The GitHub repository miebi1/Fall-Armyworm-AI-Classification-Project- contains a labelled image folder "GROUP R PROJECT DATASET" with 2 categories: fall armyworm damage, healthy crops. Examples follow, each with its label.

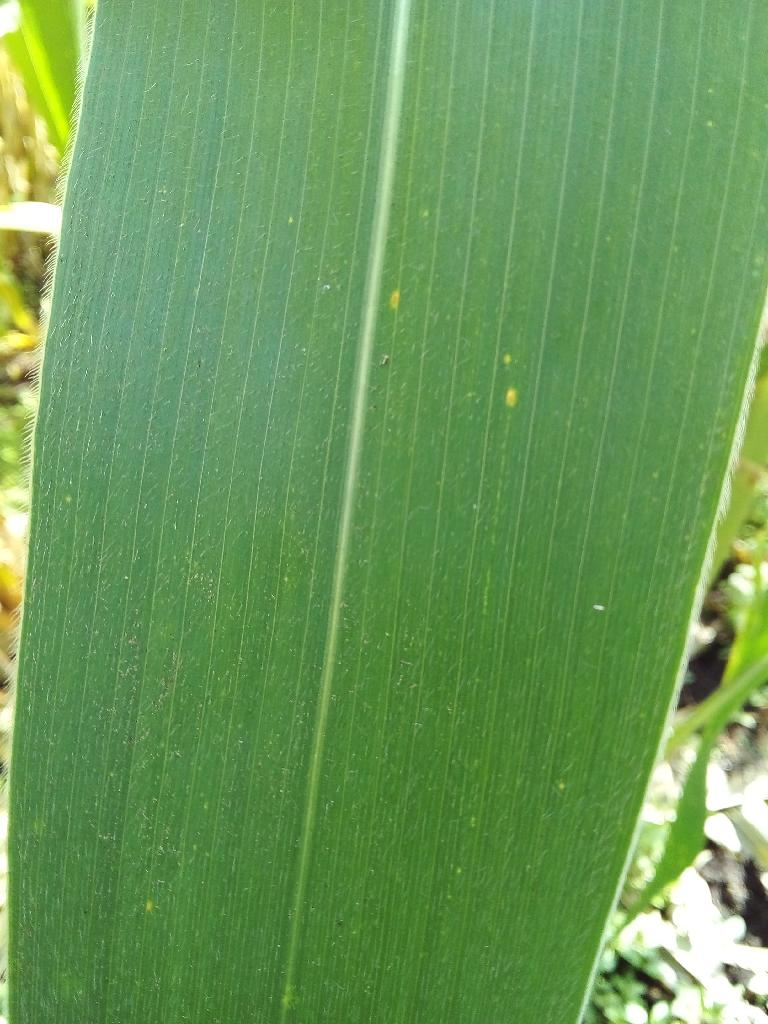
Label: healthy crops

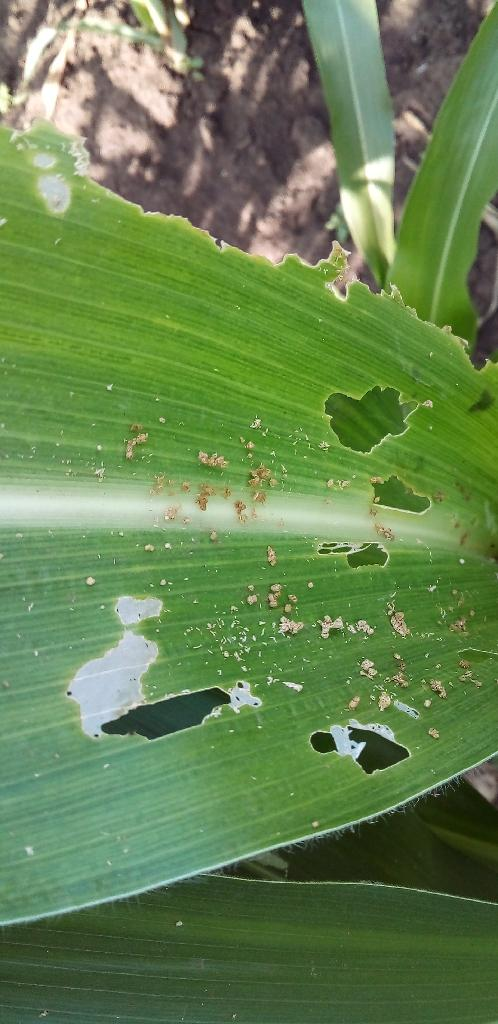
Label: fall armyworm damage

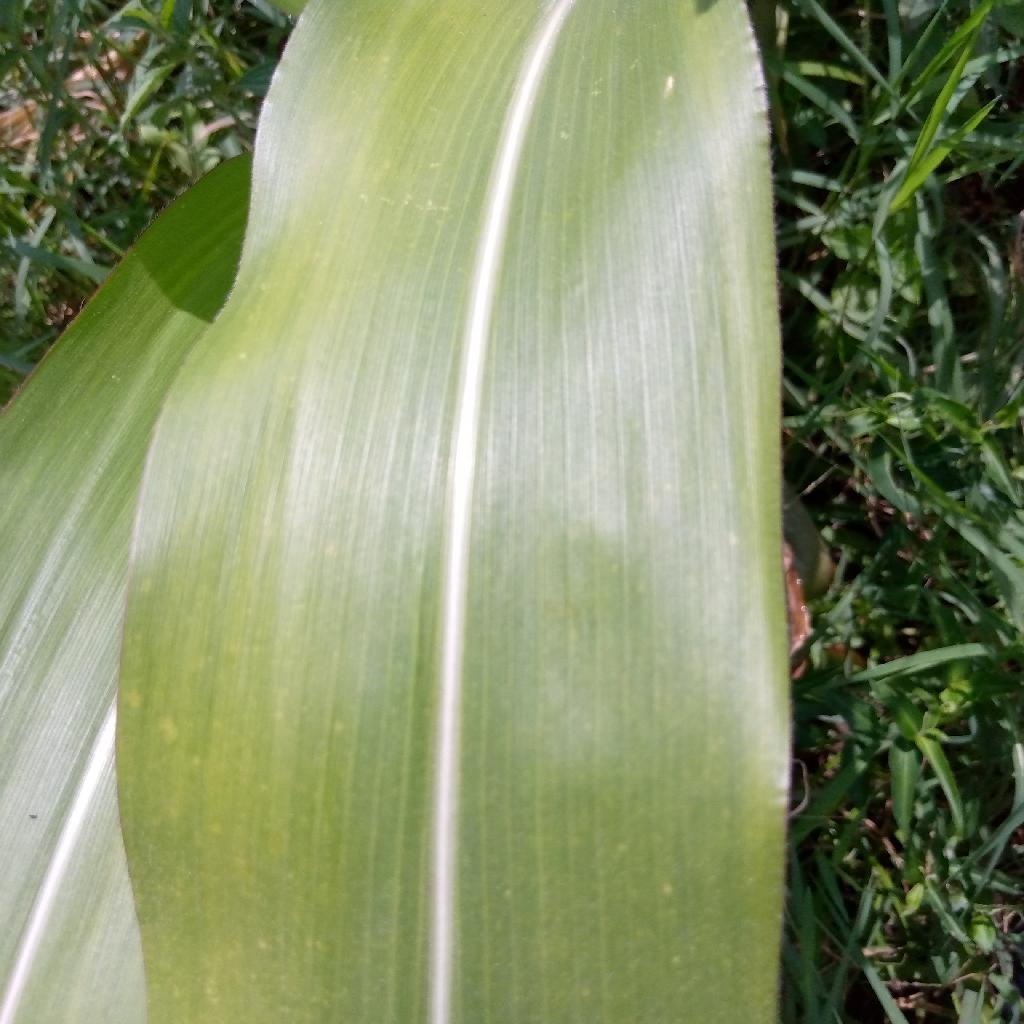
Label: healthy crops

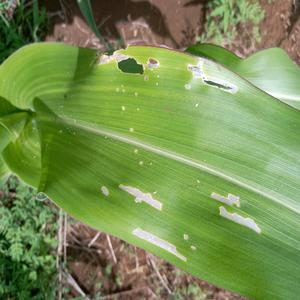
Label: fall armyworm damage

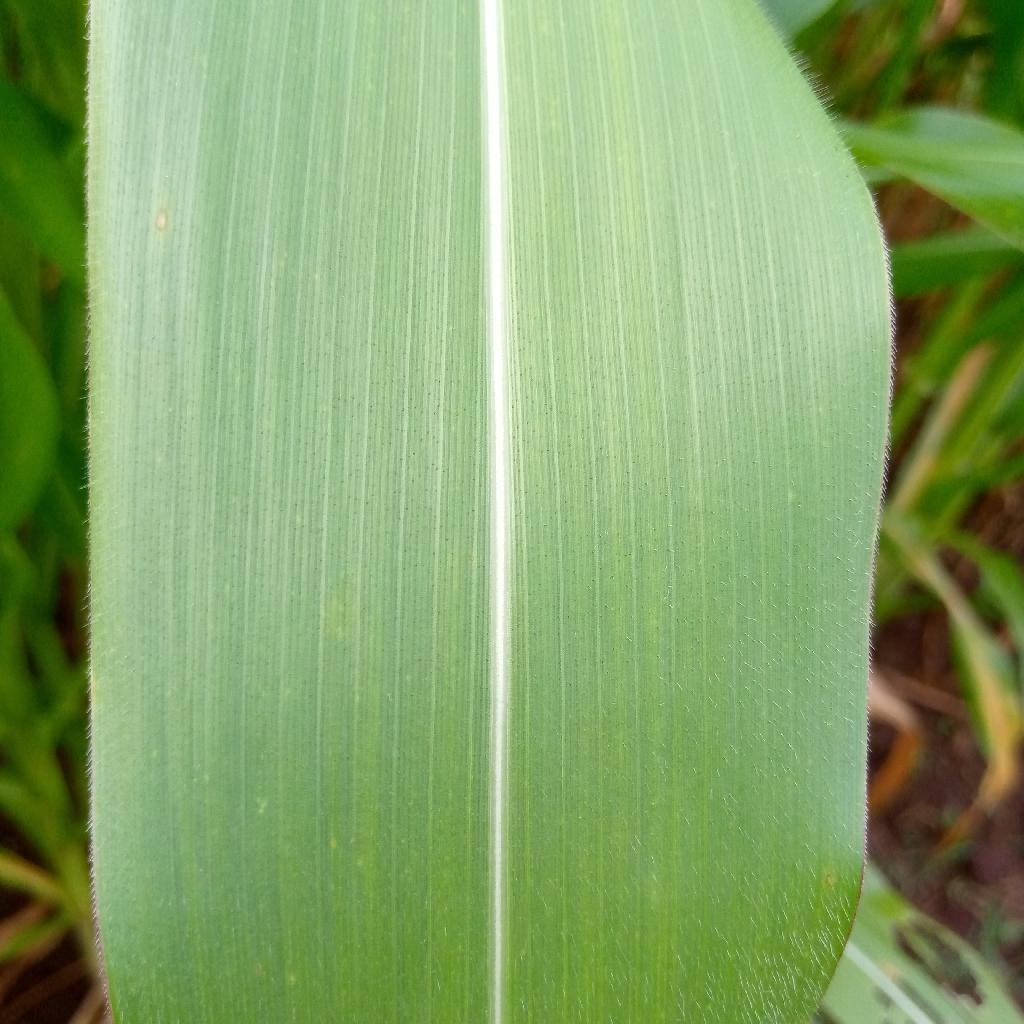
Label: healthy crops

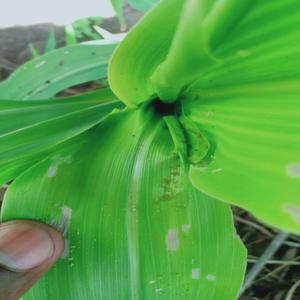
Label: fall armyworm damage
